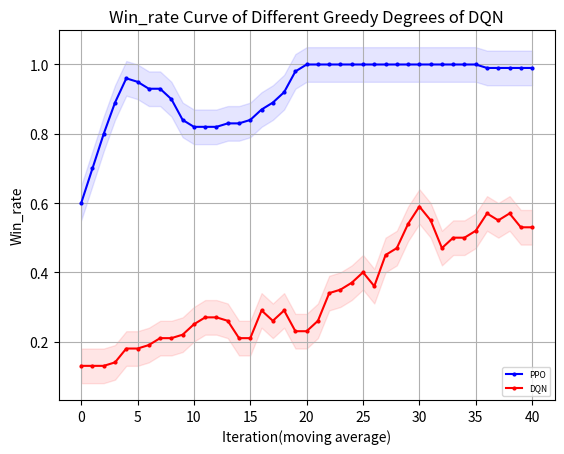

Python code for this plot:
"""
missile=4500
    win_rate 
        PPO y_1
        DQN eps=0 y_2
    returns
        PPO z_1
        DQN eps=0 z_2
missile=4750
    win_rate 
        PPO y_11
        DQN eps=0 y_12
    returns
        PPO z_11
        DQN eps=0 z_12
"""
import matplotlib.pyplot as plt
import numpy as np
y_1=[50.0, 100.0, 100.0, 100.0, 100.0, 90.0, 50.0, 50.0, 50.0, 0.0, 0.0, 0.0, 0.0, 0.0, 0.0, 0.0, 0.0, 0.0, 0.0, 0.0, 0.0, 0.0, 0.0, 0.0, 0.0, 0.0, 0.0, 0.0, 0.0, 0.0, 0.0, 0.0, 0.0, 0.0, 0.0, 0.0, 0.0, 0.0, 0.0, 0.0, 0.0, 0.0, 0.0, 0.0, 0.0, 0.0, 0.0, 0.0, 0.0, 0.0]
y_1=np.array([i*0.01 for i in y_1])
y_2=[30.0, 90.0, 100.0, 30.0, 90.0, 90.0, 70.0, 60.0, 50.0, 100.0, 100.0, 100.0, 80.0, 50.0, 0.0, 10.0, 40.0, 90.0, 100.0, 100.0, 100.0, 50.0, 80.0, 100.0, 100.0, 100.0, 100.0, 100.0, 100.0, 70.0, 50.0, 100.0, 100.0, 100.0, 100.0, 100.0, 100.0, 100.0, 100.0, 100.0, 100.0, 100.0, 100.0, 100.0, 100.0, 100.0, 50.0, 100.0, 100.0, 100.0]
y_2=np.array([i*0.01 for i in y_2])
y_3=np.ones(y_2.shape)
z_1= [-3733.785583620288, -2843.979118343976, -2899.39143559029, -1769.594530527506, -1325.1590641889259, -1945.7965416527536, -4164.932620432076, -4441.5164244871385, -4190.9626749096515, -6450.230156715537, -6310.645869828253, -6225.936803523235, -6238.676972230312, -6231.987294030613, -6205.394275382176, -6216.174882461497, -6205.658841491959, -6201.038274309561, -6225.86064911008, -6224.8221291117725, -6219.13995829072, -6217.086383933289, 
-6199.161721207272, -6203.208960064079, -6202.54540148158, -6199.161721207272, -6199.161721207272, -6199.161721207272, -6202.652002848705, -6203.150177433867, -6202.119562778158, -6199.161721207272, -6206.562302765711, -6199.776611724343, -6213.774366572948, -6202.481678610374, -6199.161721207272, -6199.161721207272, -6209.6810506033435, -6199.161721207272, -6199.161721207272, -6208.946051452494, -6204.559158306003, -6199.161721207272, -6199.161721207272, -6199.161721207272, -6199.161721207272, -6199.161721207272, -6199.161721207272, -6199.161721207272]
z_2= np.array( [-4232.192604338592, -1059.8189762735535, -834.4666227386413, -5003.794039611087, -2063.192859898033, -1366.0133843687283, -2628.7930957128624, -2828.8711757369174, -3420.9789343740367, -572.859257334426, -579.7831292358496, -581.506894187927, -1780.9342209609208, -3205.91174284889, -6140.791824075636, -5304.327080631328, -4441.390598642454, -1191.1402159314077, -572.7903245501751, -576.2971789453429, -584.543738635459, -3422.7710482511566, -1717.21787141072, -877.0588753665372, -663.2923156070574, -625.7244907010916, -685.2005486462306, -735.3341439153212, -895.5536881730293, -2654.180429553703, -3269.79025652326, -696.8965860627053, -907.2044802468967, -798.6550069589769, -629.181162947646, -595.0264644135881, -572.7903245501751, -578.2964283255026, -576.4658051266484, -583.8362358783497, -572.7903245501751, -572.7903245501751, -572.7903245501751, -572.7903245501751, -615.7335368563275, -580.227234472708, -3408.8971945523867, -801.7611769224322, -755.9488285160428, -678.7354743342403])
y_11=[0.0, 0.0, 0.0, 30.0, 100.0, 90.0, 80.0, 100.0, 100.0, 100.0, 100.0, 100.0, 90.0, 100.0, 90.0, 70.0, 80.0, 70.0, 40.0, 80.0, 100.0, 100.0, 100.0, 100.0, 100.0, 100.0, 100.0, 100.0, 100.0, 100.0, 100.0, 100.0, 100.0, 100.0, 100.0, 100.0, 100.0, 100.0, 100.0, 100.0, 100.0, 100.0, 100.0, 100.0, 100.0, 90.0, 100.0, 100.0, 100.0, 100.0]
y_11=np.array([i*0.01 for i in y_11])
y_12=[0.0, 0.0, 0.0, 10.0, 0.0, 0.0, 20.0, 30.0, 50.0, 20.0, 0.0, 0.0, 10.0, 50.0, 0.0, 10.0, 40.0, 30.0, 60.0, 50.0, 20.0, 0.0, 0.0, 0.0, 0.0, 90.0, 10.0, 60.0, 0.0, 50.0, 50.0, 80.0, 10.0, 20.0, 30.0, 50.0, 100.0, 80.0, 70.0, 100.0, 10.0, 0.0, 40.0, 20.0, 50.0, 100.0, 80.0, 100.0, 30.0, 100.0]
y_12=np.array([i*0.01 for i in y_12])
def plot_fig(y_1,y_2,y_3):
    # 定义长度为 10 的平均滤波器
    window = np.ones(10) / 10
    # 使用卷积计算滑动平均
    y_1_smooth = np.convolve(y_1, window, mode='valid')
    y_2_smooth = np.convolve(y_2, window, mode='valid')
    y_3_smooth = np.convolve(y_3, window, mode='valid')
    x = np.array(list(range(0, len(y_1_smooth))))
    # 示例数据
    plt.figure(dpi=250)
    # 创建折线图
    plt.plot(x, y_1_smooth, marker='o', linestyle='-', color='b', label='PPO',markersize=2)
    plt.plot(x, y_2_smooth, marker='o', linestyle='-', color='r', label='DQN',markersize=2)
    # plt.plot(x, y_3_smooth, marker='o', linestyle='-', color='orange', label='eps decreasing',markersize=2)

    shadow_width_1 = 0.05  # 阴影宽度
    y_1_upper = y_1_smooth + shadow_width_1
    y_1_lower = y_1_smooth - shadow_width_1
    y_2_upper = y_2_smooth + shadow_width_1
    y_2_lower = y_2_smooth - shadow_width_1
    y_3_upper = y_3_smooth + shadow_width_1
    y_3_lower = y_3_smooth - shadow_width_1
    # 填充阴影
    plt.fill_between(x, y_1_upper, y_1_lower, color='b', alpha=0.1)
    plt.fill_between(x, y_2_upper, y_2_lower, color='r', alpha=0.1)
    # plt.fill_between(x, y_3_upper, y_3_lower, color='orange', alpha=0.1)#alpha是不透明度
    # 添加标题和标签
    plt.title('Win_rate Curve of Different Greedy Degrees of DQN')
    plt.xlabel('Iteration(moving average)')
    plt.ylabel('Win_rate')
    # 添加网格
    plt.grid(True)
    # 显示图例
    plt.legend(loc='lower right',prop={'size':6})
    # 显示图表
    plt.show()
if __name__=="__main__":
    plot_fig(y_11,y_12,y_3)